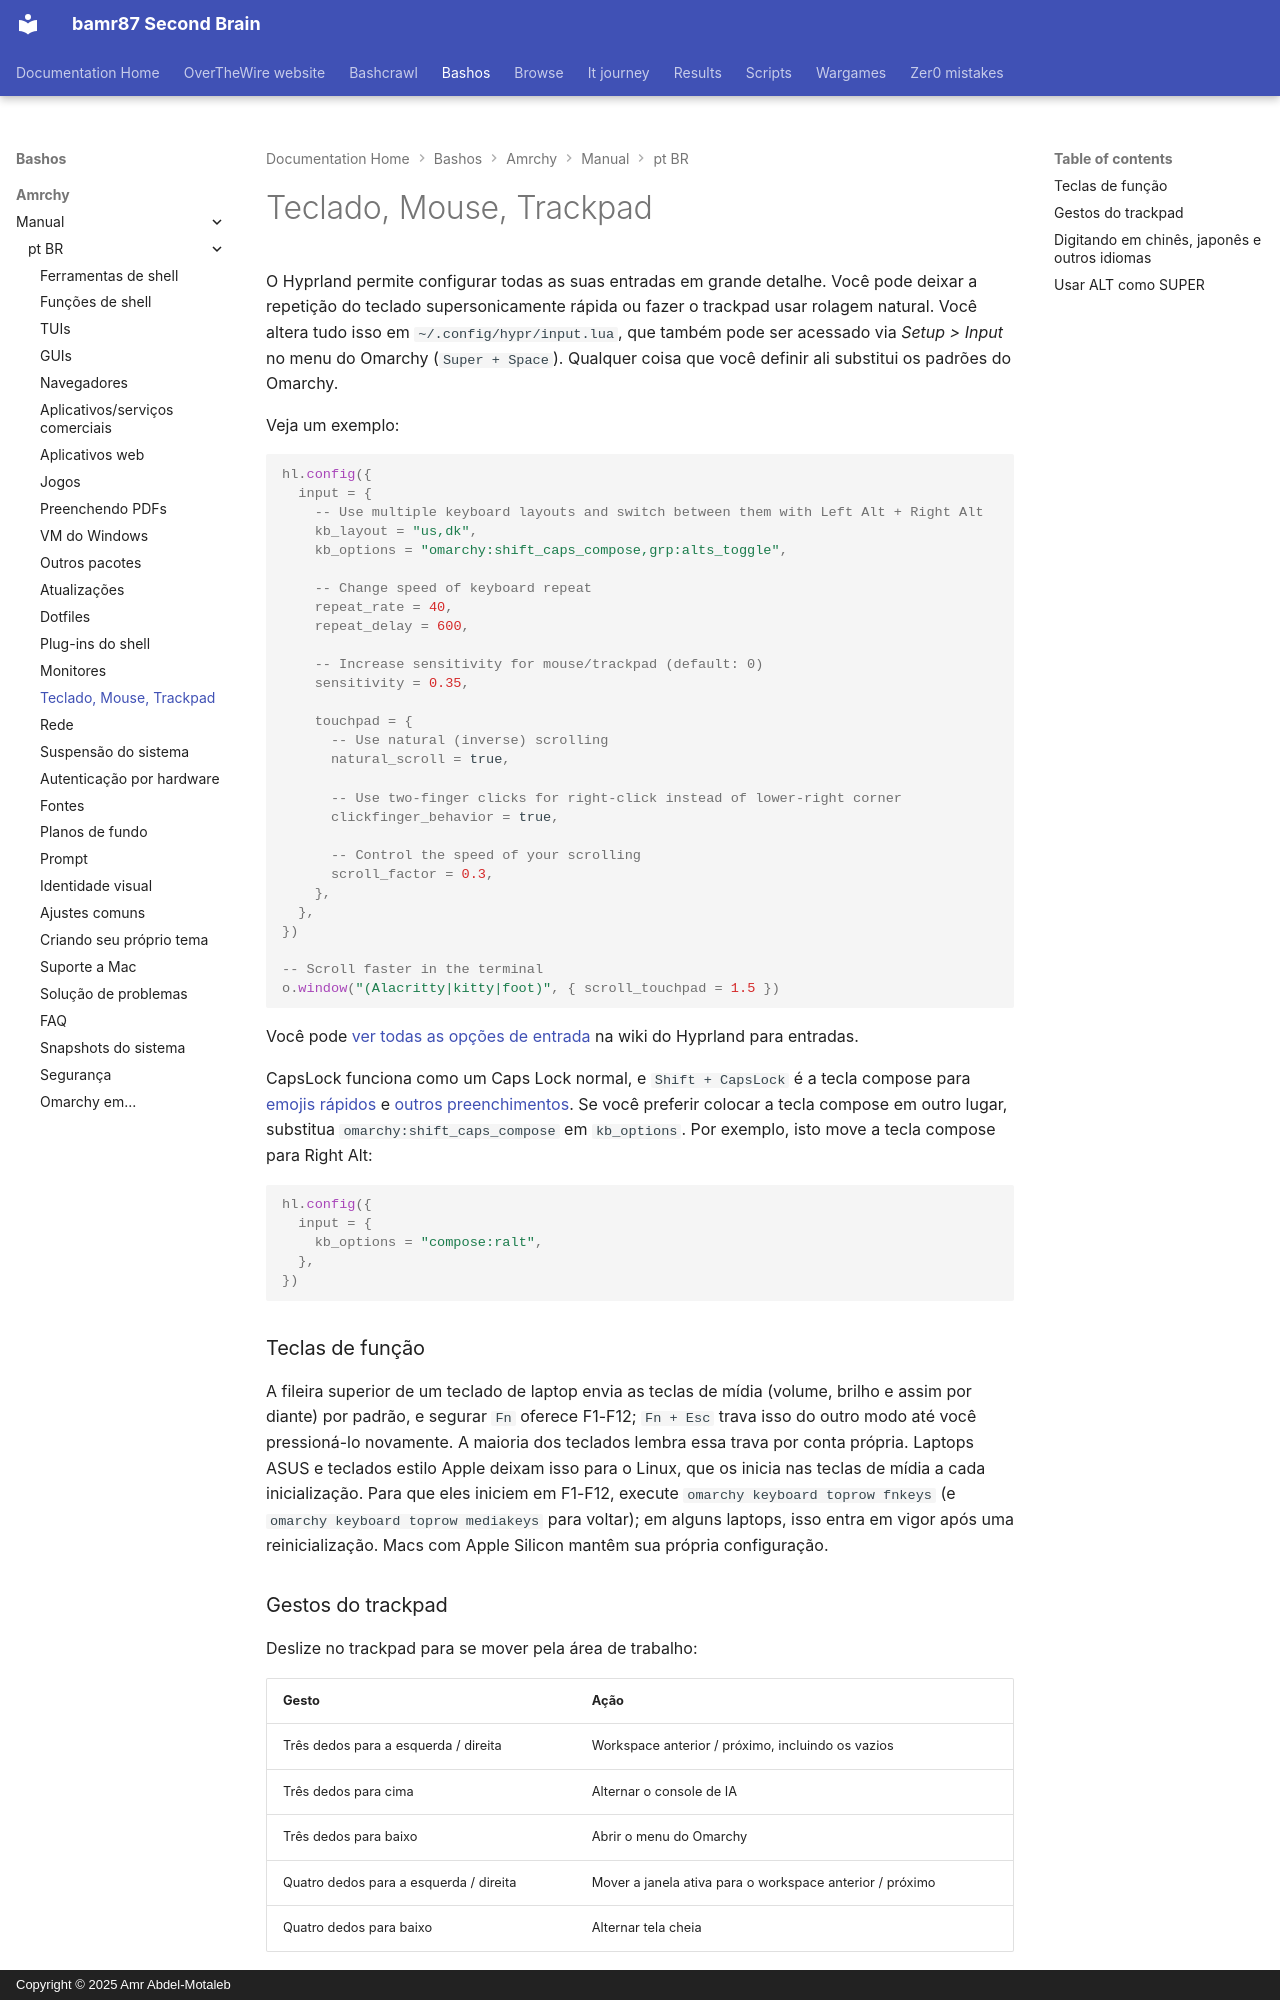

repository: bamr87/README · page: bashos/amrchy/manual/pt-BR/34-keyboard-mouse-trackpad/index.html · generator: mkdocs · copyright: Copyright © 2025 Amr Abdel-Motaleb

---
source_file: amrchy/manual/pt-BR/34-keyboard-mouse-trackpad.md
source_repo: bamr87/bashos
source_url: https://github.com/bamr87/bashos/blob/main/amrchy/manual/pt-BR/34-keyboard-mouse-trackpad.md
title: Teclado, Mouse, Trackpad
---
# Teclado, Mouse, Trackpad

O Hyprland permite configurar todas as suas entradas em grande detalhe. Você pode deixar a repetição do teclado supersonicamente rápida ou fazer o trackpad usar rolagem natural. Você altera tudo isso em `~/.config/hypr/input.lua`, que também pode ser acessado via _Setup > Input_ no menu do Omarchy (`Super + Space`). Qualquer coisa que você definir ali substitui os padrões do Omarchy.

Veja um exemplo:

```lua
hl.config({
  input = {
    -- Use multiple keyboard layouts and switch between them with Left Alt + Right Alt
    kb_layout = "us,dk",
    kb_options = "omarchy:shift_caps_compose,grp:alts_toggle",

    -- Change speed of keyboard repeat
    repeat_rate = 40,
    repeat_delay = 600,

    -- Increase sensitivity for mouse/trackpad (default: 0)
    sensitivity = 0.35,

    touchpad = {
      -- Use natural (inverse) scrolling
      natural_scroll = true,

      -- Use two-finger clicks for right-click instead of lower-right corner
      clickfinger_behavior = true,

      -- Control the speed of your scrolling
      scroll_factor = 0.3,
    },
  },
})

-- Scroll faster in the terminal
o.window("(Alacritty|kitty|foot)", { scroll_touchpad = 1.5 })
```

Você pode [ver todas as opções de entrada](https://wiki.hypr.land/Configuring/Basics/Variables/#input) na wiki do Hyprland para entradas.

CapsLock funciona como um Caps Lock normal, e `Shift + CapsLock` é a tecla compose para [emojis rápidos](07-hotkeys.md#quick-emojis) e [outros preenchimentos](07-hotkeys.md#quick-completions). Se você preferir colocar a tecla compose em outro lugar, substitua `omarchy:shift_caps_compose` em `kb_options`. Por exemplo, isto move a tecla compose para Right Alt:

```lua
hl.config({
  input = {
    kb_options = "compose:ralt",
  },
})
```

### Teclas de função

A fileira superior de um teclado de laptop envia as teclas de mídia (volume, brilho e assim por diante) por padrão, e segurar `Fn` oferece F1-F12; `Fn + Esc` trava isso do outro modo até você pressioná-lo novamente. A maioria dos teclados lembra essa trava por conta própria. Laptops ASUS e teclados estilo Apple deixam isso para o Linux, que os inicia nas teclas de mídia a cada inicialização. Para que eles iniciem em F1-F12, execute `omarchy keyboard toprow fnkeys` (e `omarchy keyboard toprow mediakeys` para voltar); em alguns laptops, isso entra em vigor após uma reinicialização. Macs com Apple Silicon mantêm sua própria configuração.

### Gestos do trackpad

Deslize no trackpad para se mover pela área de trabalho:

| Gesto | Ação |
| --- | --- |
| Três dedos para a esquerda / direita | Workspace anterior / próximo, incluindo os vazios |
| Três dedos para cima | Alternar o console de IA |
| Três dedos para baixo | Abrir o menu do Omarchy |
| Quatro dedos para a esquerda / direita | Mover a janela ativa para o workspace anterior / próximo |
| Quatro dedos para baixo | Alternar tela cheia |

Para alterar um deles, desfaça-o em `~/.config/hypr/input.lua` antes de adicionar o seu próprio [gesto do touchpad](https://wiki.hypr.land/Configuring/Advanced-and-Cool/Gestures/), já que o Hyprland não aceita dois gestos com os mesmos dedos e direção:

```lua
hl.gesture({ fingers = 3, direction = "up", action = "unset" })
hl.gesture({ fingers = 3, direction = "up", action = "fullscreen" })
```

Para desativar todos os gestos do Omarchy, defina `omarchy_default_gestures = false` perto do topo de `~/.config/hypr/hyprland.lua`, antes que os padrões do Omarchy sejam carregados.

Em laptops Dell XPS com touchpad háptico, você também pode definir a intensidade do clique como baixa, média ou alta em _Trigger > Hardware > Touchpad Haptics_.
